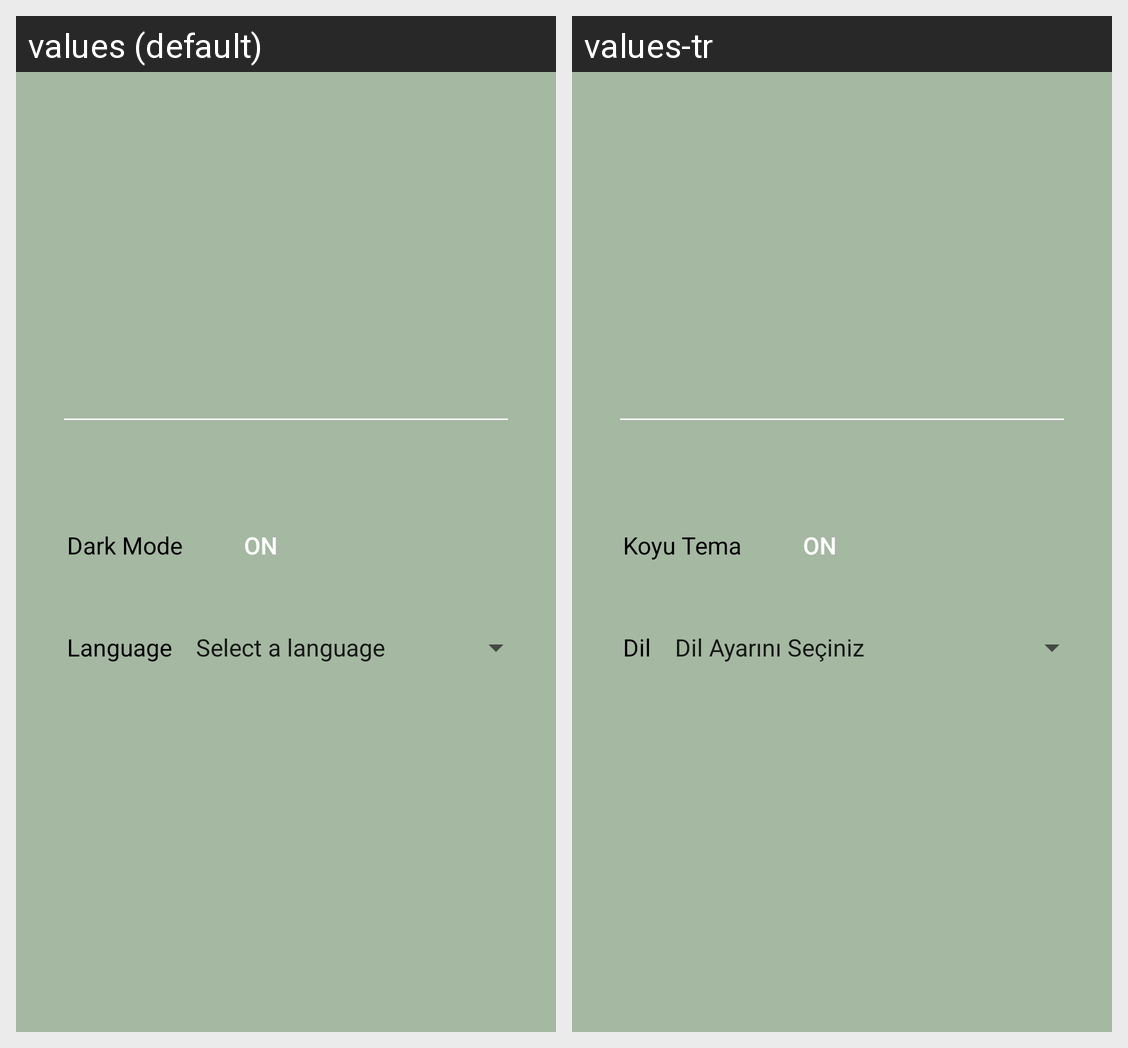

The same Android screen rendered under two of its app's locales, left to right. List the strings drawn on it with the default value and each locale's translation.
Android screen res/layout/fragment_profile.xml rendered under 2 locales, left to right: values (default), values-tr. Device: Nexus 5 (rendered at 1080×1920; each locale shown at half size, 540×960, under a caption strip naming it); theme Theme.Spotinotes.
Strings drawn on this screen, with the default value and each locale's value (text and hints the layout hard-codes, and strings that could not be matched under every locale, appear in the picture but are not listed):

dark_mode
  values: Dark Mode
  values-tr: Koyu Tema

language
  values: Language
  values-tr: Dil
